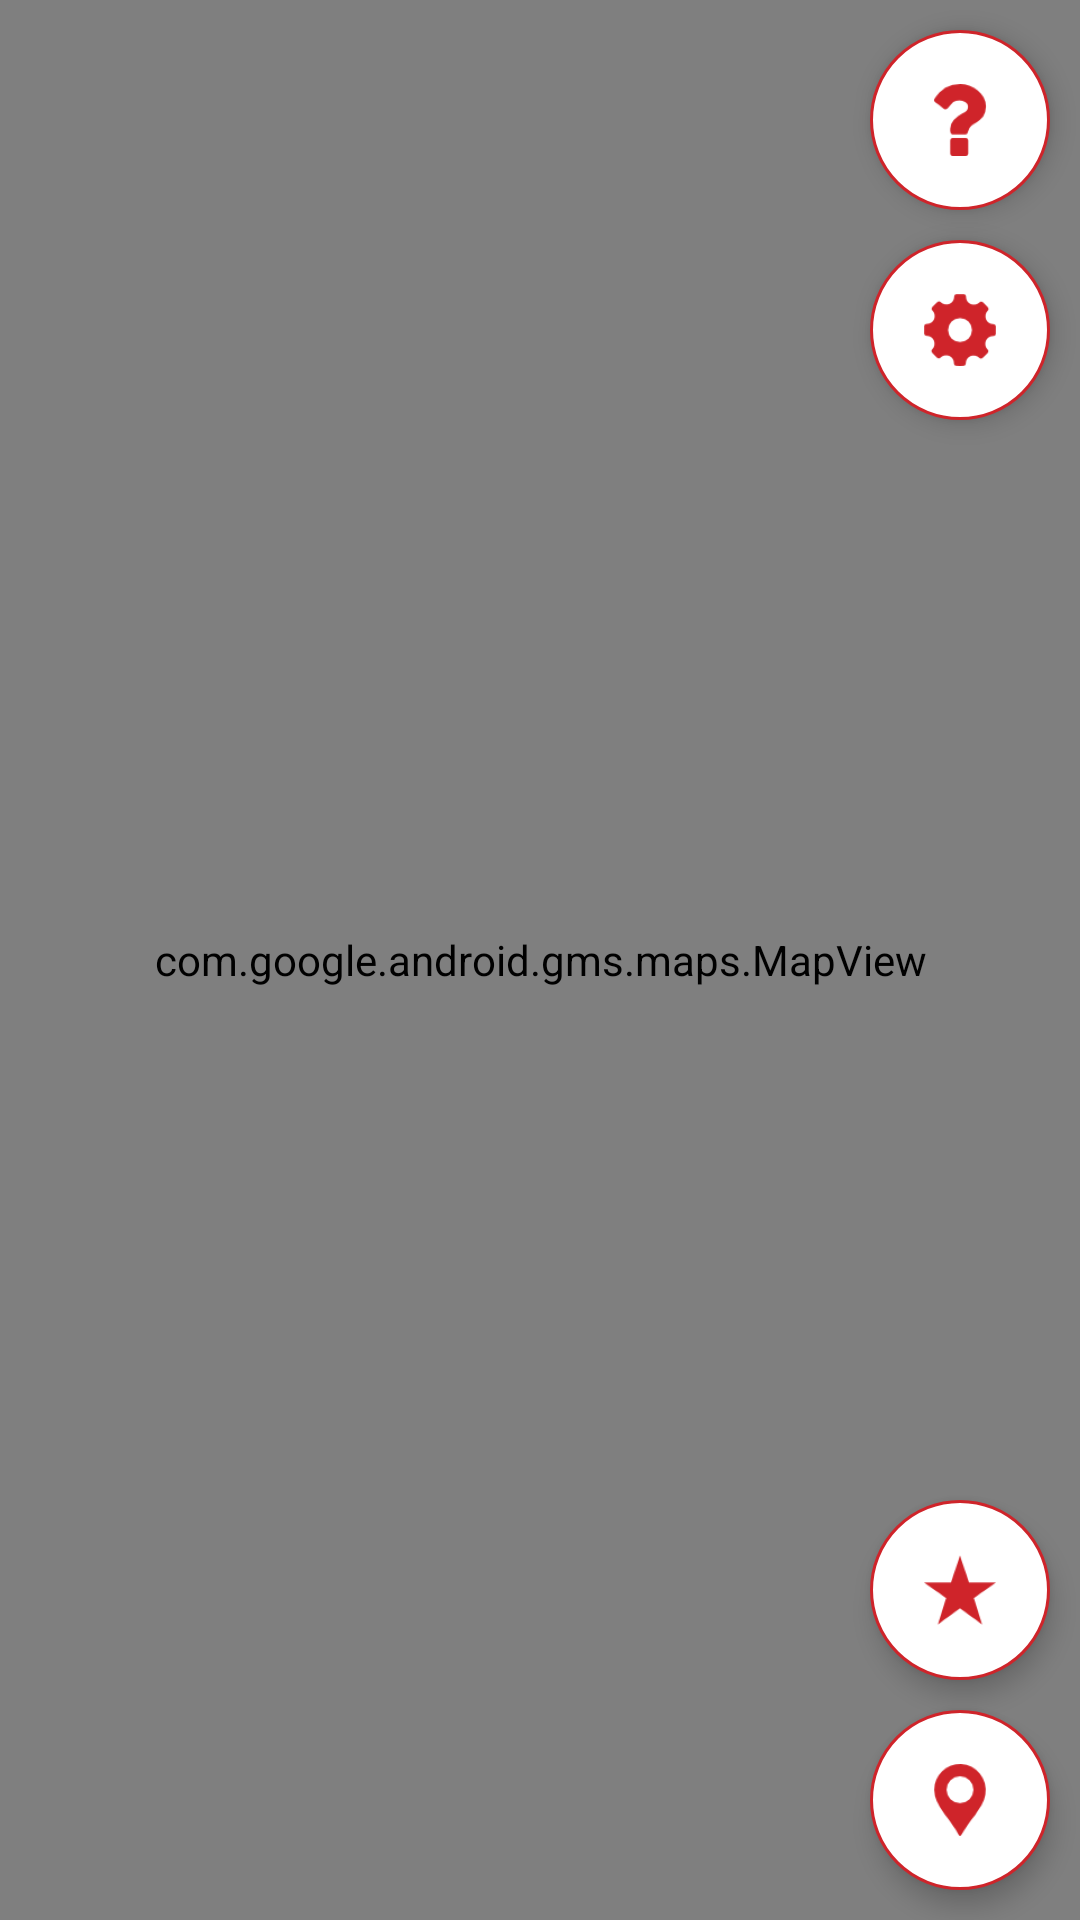

Layout XML and referenced resources for this Android screen:
<!-- AndroidManifest.xml: application theme AppTheme -->
<!-- res/layout/activity_main.xml -->
<?xml version="1.0" encoding="utf-8"?>
<android.support.design.widget.CoordinatorLayout xmlns:android="http://schemas.android.com/apk/res/android"
    xmlns:app="http://schemas.android.com/apk/res-auto"
    xmlns:tools="http://schemas.android.com/tools"
    android:layout_width="match_parent"
    android:layout_height="match_parent"
    tools:context="android.apps.forecast.backbase.com.backbaseforecast.MainActivity">

    <RelativeLayout
        android:layout_width="match_parent"
        android:layout_height="match_parent">

        <com.google.android.gms.maps.MapView
            android:id="@+id/mapView"
            android:layout_width="match_parent"
            android:layout_height="match_parent"/>

        <ImageButton
            android:id="@+id/btnHelp"
            android:layout_width="@dimen/mapButtonSize"
            android:layout_height="@dimen/mapButtonSize"
            android:layout_marginTop="@dimen/mapButtonMargin"
            android:layout_marginRight="@dimen/mapButtonMargin"
            android:layout_alignParentRight="true"
            android:layout_alignParentTop="true"
            android:background="@drawable/map_button_selector"
            android:src="@mipmap/question"
            android:scaleType="fitCenter"
            android:elevation="5dp"
            android:padding="@dimen/mapButtonPadding"/>

        <ImageButton
            android:id="@+id/btnSettings"
            android:layout_marginRight="@dimen/mapButtonMargin"
            android:layout_width="@dimen/mapButtonSize"
            android:layout_height="@dimen/mapButtonSize"
            android:layout_below="@+id/btnHelp"
            android:layout_alignParentRight="true"
            android:background="@drawable/map_button_selector"
            android:layout_marginTop="@dimen/mapButtonMargin"
            android:src="@mipmap/settings"
            android:scaleType="fitCenter"
            android:elevation="5dp"
            android:padding="@dimen/mapButtonPadding"/>

        <ImageButton
            android:id="@+id/btnBookmarks"
            android:layout_width="@dimen/mapButtonSize"
            android:layout_height="@dimen/mapButtonSize"
            android:layout_marginRight="@dimen/mapButtonMargin"
            android:layout_alignParentRight="true"
            android:layout_above="@+id/btnLocations"
            android:background="@drawable/map_button_selector"
            android:src="@mipmap/star"
            android:scaleType="fitCenter"
            android:elevation="5dp"
            android:padding="@dimen/mapButtonPadding"/>

        <ImageButton
            android:id="@+id/btnLocations"
            android:layout_width="@dimen/mapButtonSize"
            android:layout_height="@dimen/mapButtonSize"
            android:layout_marginRight="@dimen/mapButtonMargin"
            android:layout_marginBottom="@dimen/mapButtonMargin"
            android:layout_alignParentRight="true"
            android:layout_alignParentBottom="true"
            android:layout_marginTop="@dimen/mapButtonMargin"
            android:background="@drawable/map_button_selector"
            android:src="@mipmap/place"
            android:scaleType="fitCenter"
            android:elevation="5dp"
            android:padding="@dimen/mapButtonPadding"/>

    </RelativeLayout>
</android.support.design.widget.CoordinatorLayout>
<!-- resources referenced by this layout -->
<resources>
  <dimen name="mapButtonMargin">10dp</dimen>
  <dimen name="mapButtonPadding">18dp</dimen>
  <dimen name="mapButtonSize">60dp</dimen>
  <!-- drawable map_button_selector (drawable) -->
  <?xml version="1.0" encoding="utf-8"?>
  <selector xmlns:android="http://schemas.android.com/apk/res/android">
      <item android:drawable="@drawable/map_button_selected" android:state_selected="true"></item>
      <item android:drawable="@drawable/map_button_selected" android:state_pressed="true"></item>
      <item android:drawable="@drawable/map_button_normal"></item>
  </selector>
  <!-- mipmap place: png bitmap (mipmap-hdpi, 6414 bytes) -->
  <!-- mipmap question: png bitmap (mipmap-hdpi, 5339 bytes) -->
  <!-- mipmap settings: png bitmap (mipmap-hdpi, 7642 bytes) -->
  <!-- mipmap star: png bitmap (mipmap-hdpi, 5574 bytes) -->
  <style name="AppTheme" parent="Theme.AppCompat.Light">
          
          <item name="colorPrimary">@color/colorPrimary</item>
          <item name="colorPrimaryDark">@color/colorPrimaryDark</item>
          <item name="colorAccent">@color/colorPrimary</item>
      </style>
  <!-- drawable map_button_selected (drawable) -->
  <?xml version="1.0" encoding="utf-8"?>
  <shape xmlns:android="http://schemas.android.com/apk/res/android">
      <solid android:color="@color/white"></solid>
      <stroke android:width="3dp" android:color="@color/colorPrimary" ></stroke>
      <corners android:radius="@dimen/mapButtonRadius"></corners>
  </shape>
  <!-- drawable map_button_normal (drawable) -->
  <?xml version="1.0" encoding="utf-8"?>
  <shape xmlns:android="http://schemas.android.com/apk/res/android">
      <solid android:color="@color/white"></solid>
      <stroke android:width="1dp" android:color="@color/colorPrimary" ></stroke>
      <corners android:radius="@dimen/mapButtonRadius"></corners>
  </shape>
  <color name="colorPrimary">#CF242A</color>
  <color name="colorPrimaryDark">#303F9F</color>
  <color name="white">#FFFFFF</color>
  <dimen name="mapButtonRadius">30dp</dimen>
</resources>
